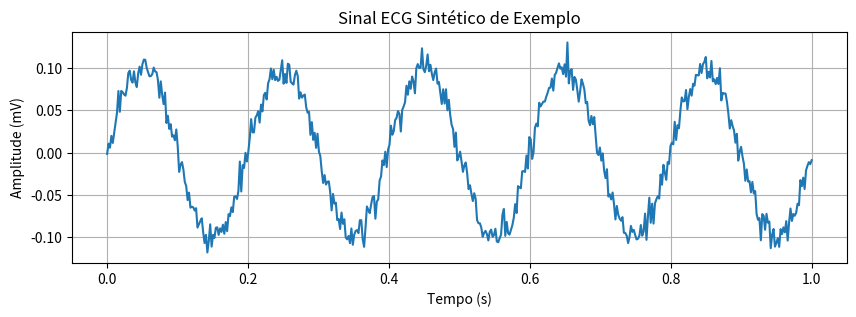

Write Python code to recreate this figure.

import numpy as np
import matplotlib.pyplot as plt
# Gerar um sinal de ECG sintético simples

t = np.linspace(0, 1, 500)
sinal = 0.1*np.sin(2*np.pi*5*t) + 0.01*np.random.randn(500)
plt.figure(figsize=(10,3))
plt.plot(t, sinal)
plt.title('Sinal ECG Sintético de Exemplo')
plt.xlabel('Tempo (s)')
plt.ylabel('Amplitude (mV)')
plt.grid(True)
plt.show()



# Aqui você pode adicionar código específico para o tema,
# como cálculo do vetor elétrico, análise de intervalos, 
# detecção de ondas ou simulação de patologias. 
